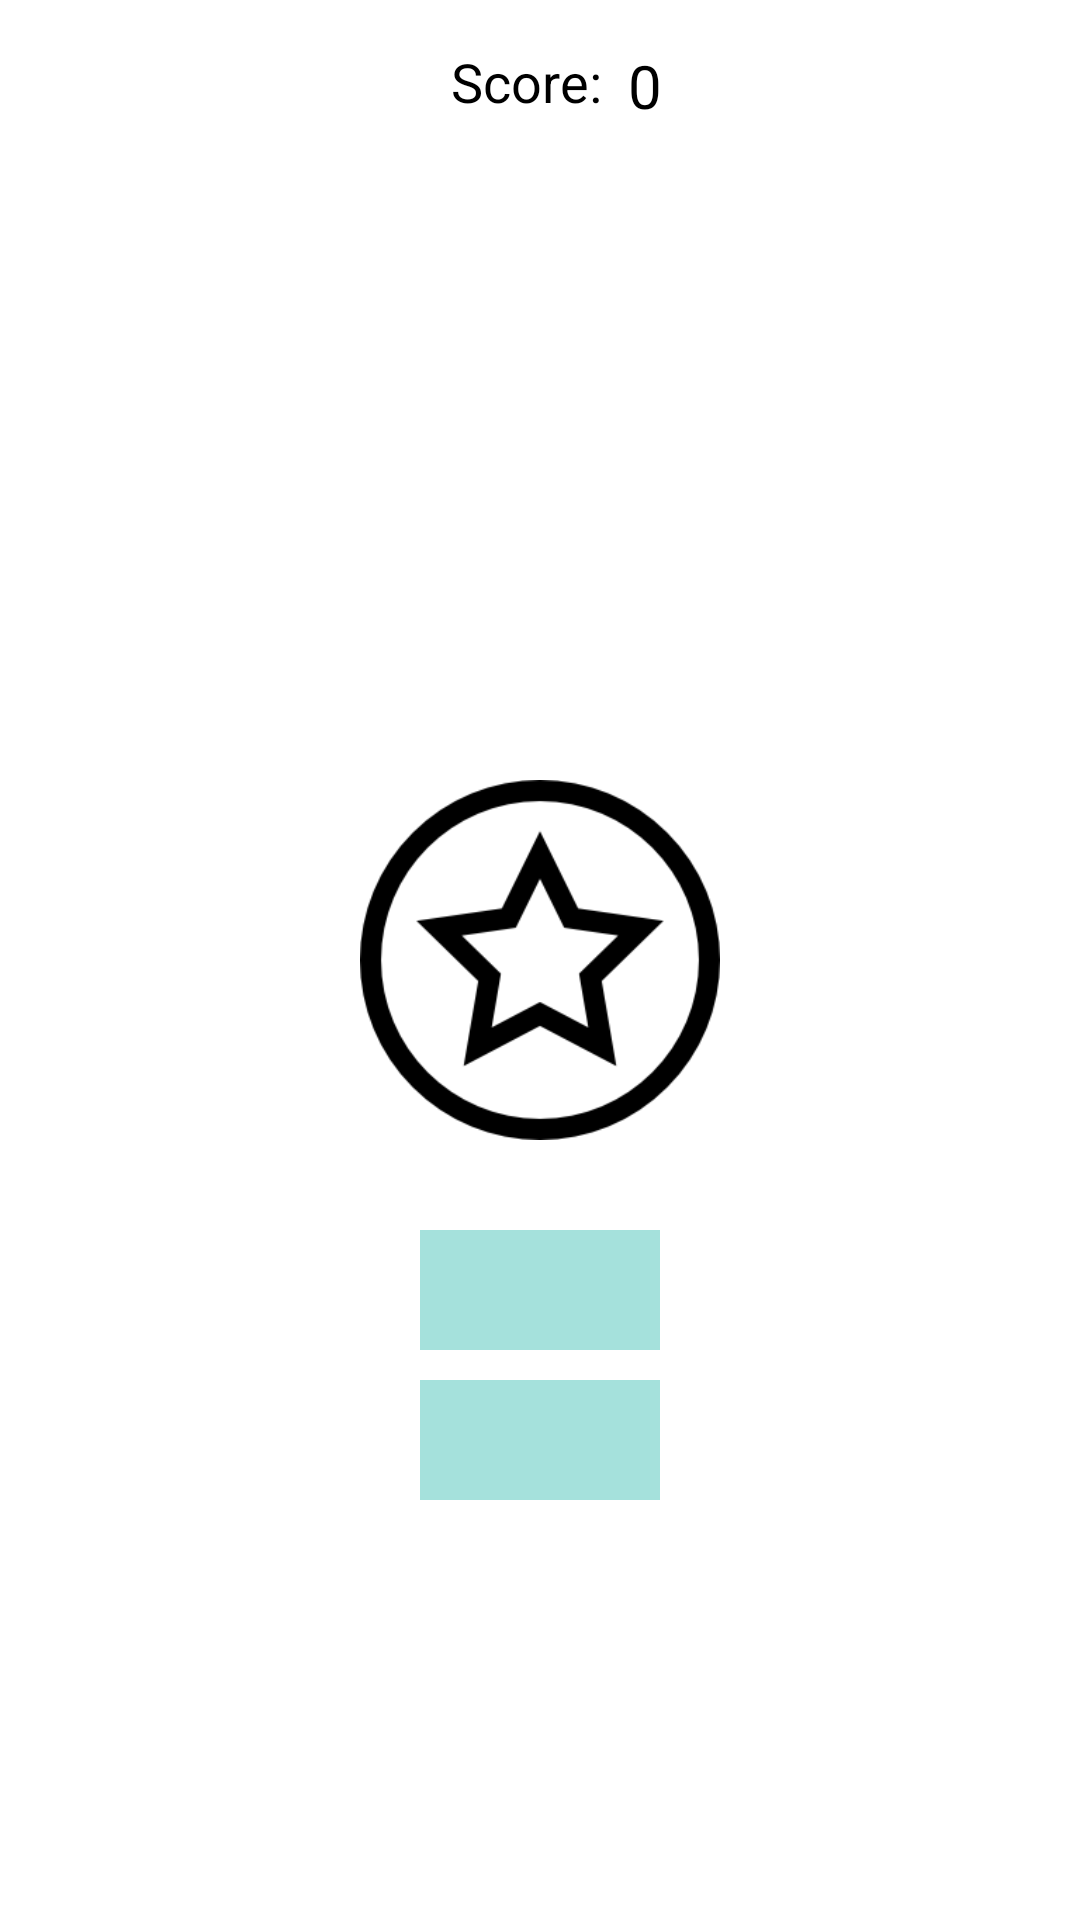

Reconstruct the res/layout file that produces this screen, plus the resources it refers to.
<!-- AndroidManifest.xml: application theme Theme.Web1 -->
<!-- res/layout/activity_game.xml -->
<?xml version="1.0" encoding="utf-8"?>
<RelativeLayout
    xmlns:android="http://schemas.android.com/apk/res/android"
    xmlns:tools="http://schemas.android.com/tools"
    xmlns:app="http://schemas.android.com/apk/res-auto"
    android:layout_width="match_parent"
    android:layout_height="match_parent"
    android:background="@color/white"
    tools:context=".Game">

  <TextView
      android:layout_marginTop="15dp"
      android:id="@+id/scoreText"
      android:layout_width="wrap_content"
      android:layout_height="wrap_content"
      android:text="Score:  "
      android:textSize="18sp"
      android:layout_centerHorizontal="true"
      android:textColor="@color/black"/>

  <TextView
      android:id="@+id/score"
      android:layout_width="wrap_content"
      android:layout_height="wrap_content"
      android:layout_centerHorizontal="true"
      android:layout_marginTop="15dp"
      android:layout_toEndOf="@+id/scoreText"
      android:text="0"
      android:textColor="@color/black"
      android:textSize="20sp" />


  <ImageView
      android:id="@+id/star"
      android:layout_width="120dp"
      android:layout_height="120dp"
      android:layout_centerInParent="true"
      android:src="@drawable/star"
      tools:ignore="MissingConstraints" />

  <ImageButton
      android:id="@+id/btnNext"
      android:layout_width="80dp"
      android:layout_height="40dp"
      android:layout_below="@+id/star"
      android:layout_centerInParent="true"
      android:layout_marginTop="30dp"
      android:background="#A5E1DC"
      android:src="@drawable/arrow_next_24"
      android:text="Forward"
      android:textAllCaps="false"
      android:textColor="@color/black"
      android:textSize="14dp" />

  <ImageButton
      android:id="@+id/btnPrev"
      android:layout_width="80dp"
      android:layout_height="40dp"
      android:layout_below="@+id/btnNext"
      android:layout_centerInParent="true"
      android:layout_marginStart="10dp"
      android:layout_marginTop="10dp"
      android:layout_marginEnd="10dp"
      android:layout_marginBottom="10dp"
      android:background="#A5E1DC"
      android:src="@drawable/arrow_back_24"
      android:text="Back"
      android:textAllCaps="false"
      android:textColor="@color/black"
      android:textSize="14dp" />

  </RelativeLayout>
<!-- resources referenced by this layout -->
<resources>
  <color name="black">#FF000000</color>
  <color name="white">#FFFFFFFF</color>
  <!-- drawable star: png bitmap (drawable-v24, 11733 bytes) -->
  <style name="Theme.Web1" parent="Theme.MaterialComponents.DayNight.DarkActionBar">
          
          <item name="colorPrimary">@color/purple_500</item>
          <item name="colorPrimaryVariant">@color/purple_700</item>
          <item name="colorOnPrimary">@color/white</item>
          
          <item name="colorSecondary">@color/teal_200</item>
          <item name="colorSecondaryVariant">@color/teal_700</item>
          <item name="colorOnSecondary">@color/black</item>
          
          <item name="android:statusBarColor" tools:targetApi="l">?attr/colorPrimaryVariant</item>
          
      </style>
  <color name="purple_500">#499DC1</color>
  <color name="purple_700">#77000000</color>
  <color name="teal_200">#FF03DAC5</color>
  <color name="teal_700">#FF018786</color>
</resources>
